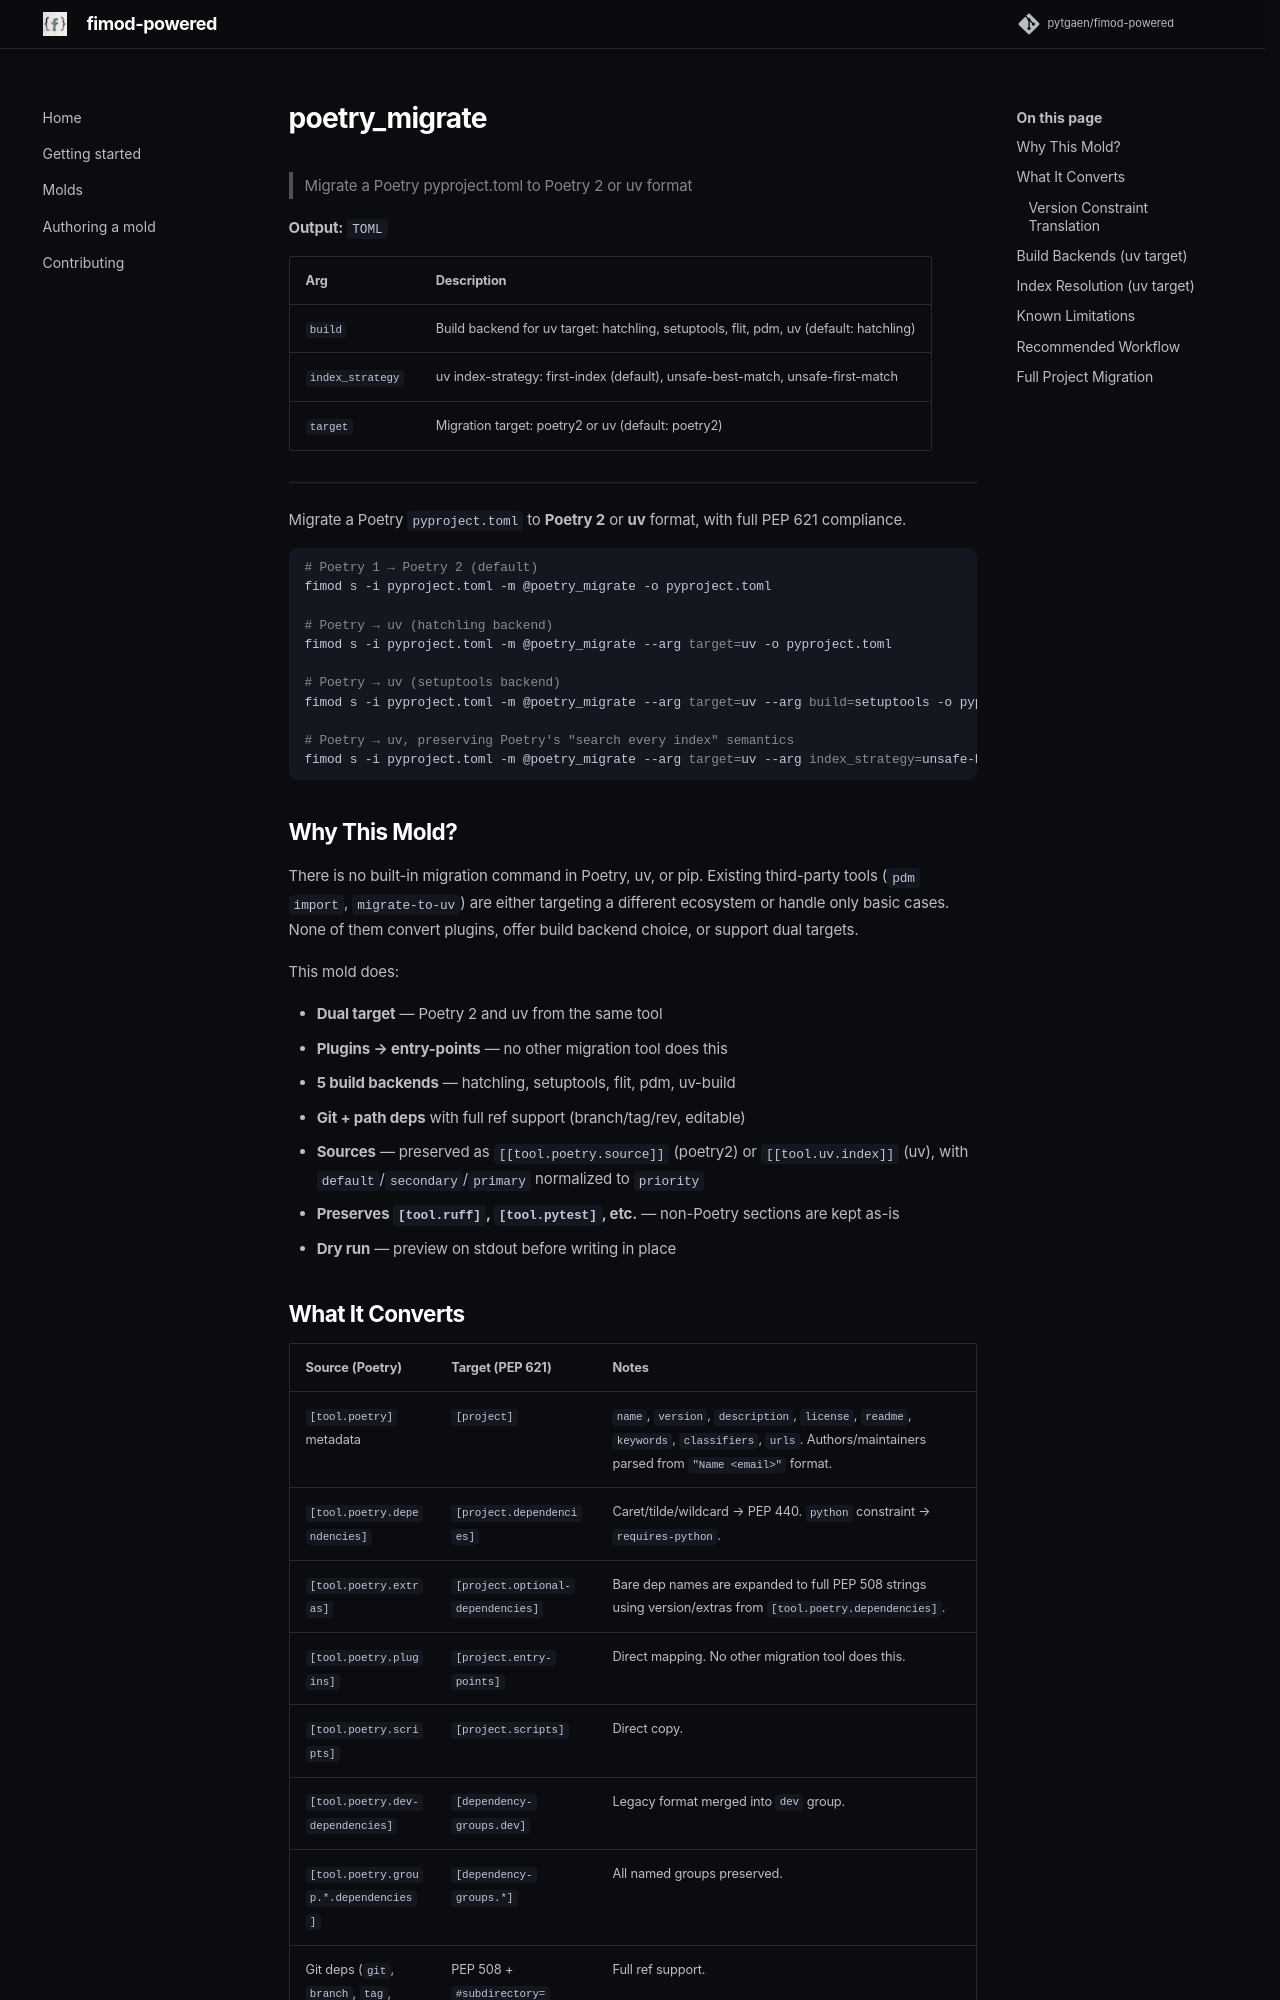

repository: pytgaen/fimod-powered · page: molds/poetry_migrate/index.html · generator: mkdocs

# Poetry Migrate

Migrate a Poetry `pyproject.toml` to **Poetry 2** or **uv** format, with full PEP 621 compliance.

```bash
# Poetry 1 → Poetry 2 (default)
fimod s -i pyproject.toml -m @poetry_migrate -o pyproject.toml

# Poetry → uv (hatchling backend)
fimod s -i pyproject.toml -m @poetry_migrate --arg target=uv -o pyproject.toml

# Poetry → uv (setuptools backend)
fimod s -i pyproject.toml -m @poetry_migrate --arg target=uv --arg build=setuptools -o pyproject.toml

# Poetry → uv, preserving Poetry's "search every index" semantics
fimod s -i pyproject.toml -m @poetry_migrate --arg target=uv --arg index_strategy=unsafe-best-match -o pyproject.toml
```

## Why This Mold?

There is no built-in migration command in Poetry, uv, or pip. Existing third-party tools (`pdm import`, `migrate-to-uv`) are either targeting a different ecosystem or handle only basic cases. None of them convert plugins, offer build backend choice, or support dual targets.

This mold does:

- **Dual target** — Poetry 2 and uv from the same tool
- **Plugins → entry-points** — no other migration tool does this
- **5 build backends** — hatchling, setuptools, flit, pdm, uv-build
- **Git + path deps** with full ref support (branch/tag/rev, editable)
- **Sources** — preserved as `[[tool.poetry.source]]` (poetry2) or `[[tool.uv.index]]` (uv), with `default`/`secondary`/`primary` normalized to `priority`
- **Preserves `[tool.ruff]`, `[tool.pytest]`, etc.** — non-Poetry sections are kept as-is
- **Dry run** — preview on stdout before writing in place
